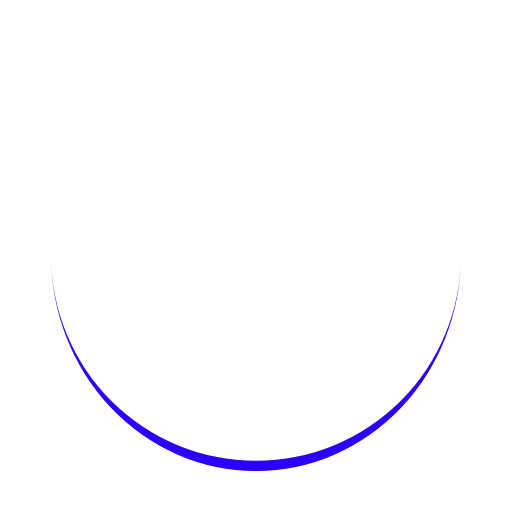
t = 0.00 s
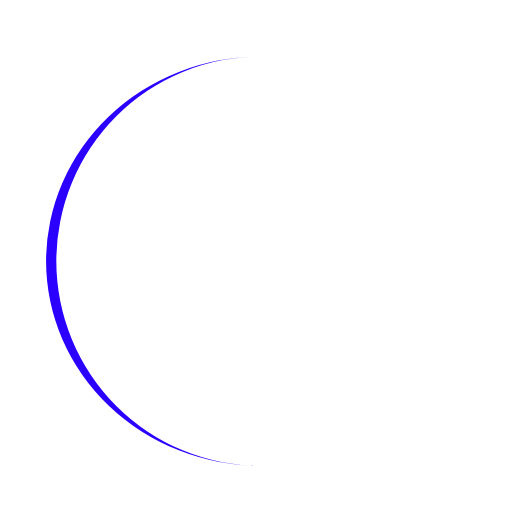
t = 0.25 s
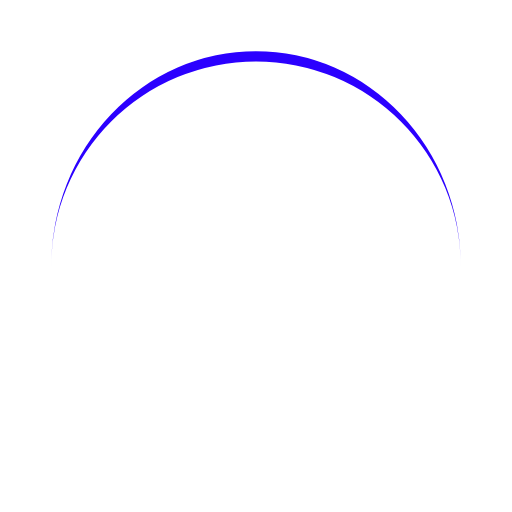
t = 0.50 s
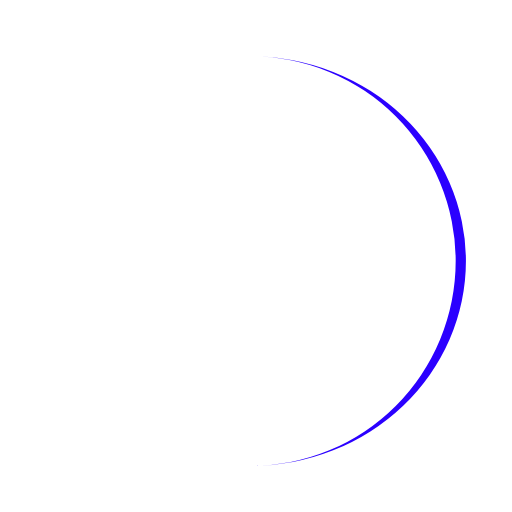
t = 0.75 s

The animated SVG that drew these frames (rendered in a browser with its animation timeline set to each time). Animation: 1 SMIL element (animateTransform=1); one cycle of 1.00 s, repeats indefinitely.

<?xml version="1.0" encoding="utf-8"?>
<svg xmlns="http://www.w3.org/2000/svg" xmlns:xlink="http://www.w3.org/1999/xlink" style="margin: auto; background: none; display: block; shape-rendering: auto;" width="200px" height="200px" viewBox="0 0 100 100" preserveAspectRatio="xMidYMid">
<path d="M10 50A40 40 0 0 0 90 50A40 42 0 0 1 10 50" fill="#2b00ff" stroke="none">
  <animateTransform attributeName="transform" type="rotate" dur="1s" repeatCount="indefinite" keyTimes="0;1" values="0 50 51;360 50 51"></animateTransform>
</path>
<!-- [ldio] generated by https://loading.io/ --></svg>